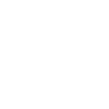
t = 0.00 s
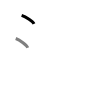
t = 1.50 s
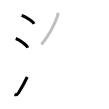
t = 3.25 s
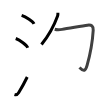
t = 4.75 s
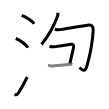
t = 6.50 s
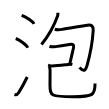
t = 8.00 s

The animated SVG that drew these frames (rendered in a browser with its animation timeline set to each time). Animation: 8 SMIL elements (animate=8); one cycle of 8.00 s.

<svg width="109px" height="109px" viewBox="0 0 px 109px" xmlns="http://www.w3.org/2000/svg" xmlns:xlink="http://www.w3.org/1999/xlink" xml:space="preserve" version="1.1"  baseProfile="full">
<path d="M21.62,15.38c4.37,1.49,11.28,6.14,12.38,8.47" style="fill:none;stroke:black;stroke-width:3;opacity:0">
  <animate attributeType="CSS" attributeName="opacity" from="0" to="1" begin="0s" dur="1s" repeatCount="0" fill="freeze" />
</path>
<path d="M15.75,38.5c4.24,1.63,10.94,6.71,12,9.25" style="fill:none;stroke:black;stroke-width:3;opacity:0">
  <animate attributeType="CSS" attributeName="opacity" from="0" to="1" begin="1s" dur="1s" repeatCount="0" fill="freeze" />
</path>
<path d="M14.5,94.48c1.62,0.52,3.11-0.12,4.11-1.75c3.14-5.11,5.79-9.91,8.64-15.74" style="fill:none;stroke:black;stroke-width:3;opacity:0">
  <animate attributeType="CSS" attributeName="opacity" from="0" to="1" begin="2s" dur="1s" repeatCount="0" fill="freeze" />
</path>
<path d="M57.89,12.75c0.07,1.13,0.09,2.1-0.3,3.18c-2.71,7.44-8.44,19.09-16.11,28.52" style="fill:none;stroke:black;stroke-width:3;opacity:0">
  <animate attributeType="CSS" attributeName="opacity" from="0" to="1" begin="3s" dur="1s" repeatCount="0" fill="freeze" />
</path>
<path d="M54.73,29.23c2.52,0.77,5.24,0.45,7.39,0.13c6.38-0.96,19.9-3.43,25.37-4.21c4-0.57,5.96,0.93,5.72,5.1c-0.52,8.81-2.57,22.56-6.13,35.08c-1.59,5.62-3.33,6.76-7.58,2.24" style="fill:none;stroke:black;stroke-width:3;opacity:0">
  <animate attributeType="CSS" attributeName="opacity" from="0" to="1" begin="4s" dur="1s" repeatCount="0" fill="freeze" />
</path>
<path d="M49.48,46.27c2.3,0.89,3.7,0.77,6.15,0.37c5.13-0.84,14.49-2.31,15.58-2.42c1.62-0.16,2.92,1.05,2.32,3.52c-0.52,2.14-2.02,9.01-3.6,15.5" style="fill:none;stroke:black;stroke-width:3;opacity:0">
  <animate attributeType="CSS" attributeName="opacity" from="0" to="1" begin="5s" dur="1s" repeatCount="0" fill="freeze" />
</path>
<path d="M48.08,65.14c0.94,0.24,2.3,0.91,3.92,0.87c5.5-0.13,11.14-0.96,16-1.54c2.06-0.25,3-0.35,4.38-0.05" style="fill:none;stroke:black;stroke-width:3;opacity:0">
  <animate attributeType="CSS" attributeName="opacity" from="0" to="1" begin="6s" dur="1s" repeatCount="0" fill="freeze" />
</path>
<path d="M48.99,66.53c0.93,0.93,1.1,1.93,1.09,3.65C50.05,75.69,50,81.7,50,85.5c0,10.45,1.25,11.19,22.82,11.19c20.93,0,22.21-1.81,22.21-13.09" style="fill:none;stroke:black;stroke-width:3;opacity:0">
  <animate attributeType="CSS" attributeName="opacity" from="0" to="1" begin="7s" dur="1s" repeatCount="0" fill="freeze" />
</path>
</svg>
